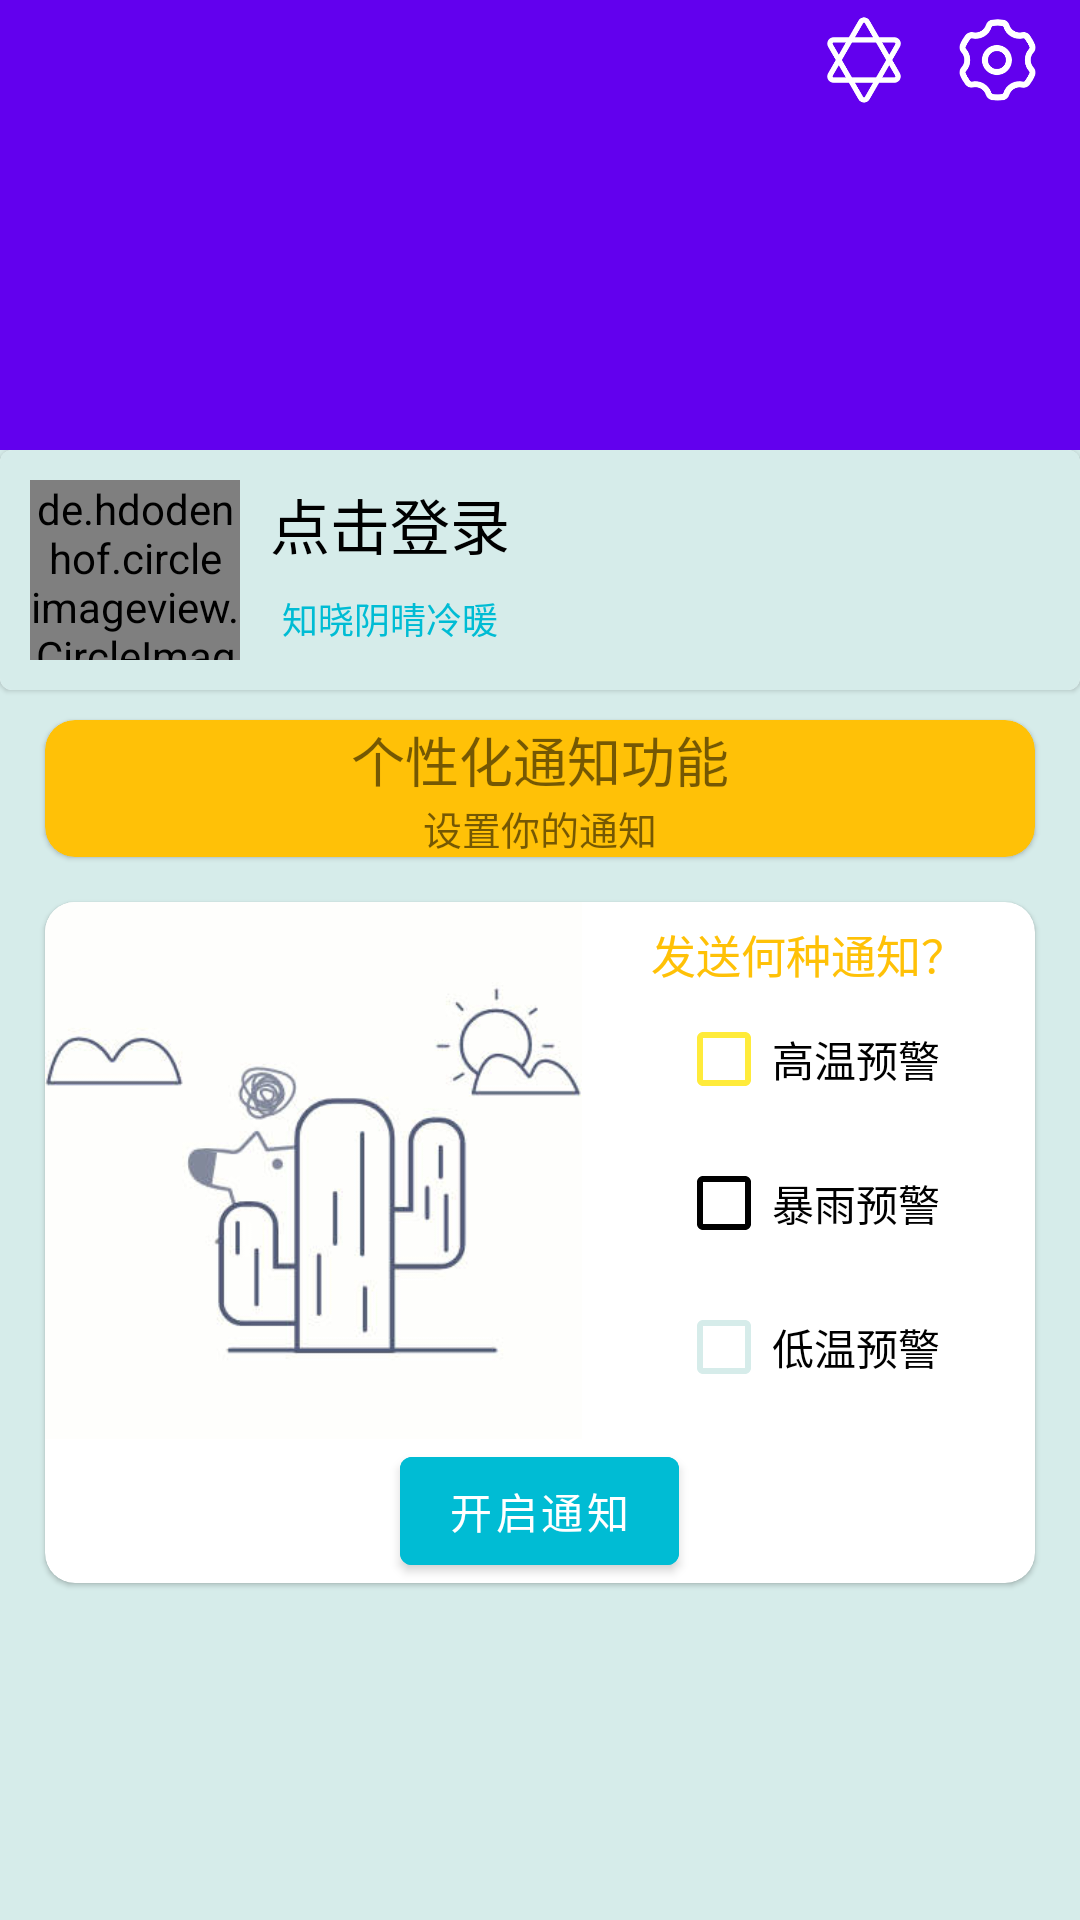

Write the Android layout XML for this screen, with the resource values it uses.
<!-- AndroidManifest.xml: application theme Theme.ASFinalWork2023 -->
<!-- res/layout/fragment_personal.xml -->
<?xml version="1.0" encoding="utf-8"?>
<androidx.coordinatorlayout.widget.CoordinatorLayout
    xmlns:android="http://schemas.android.com/apk/res/android"
    xmlns:app="http://schemas.android.com/apk/res-auto"
    xmlns:tools="http://schemas.android.com/tools"
    android:layout_width="match_parent"
    android:layout_height="match_parent"
    tools:context=".ui.home.HomeFragment">
    

    <com.google.android.material.appbar.AppBarLayout
        android:id="@+id/personalAppbar"
        android:layout_width="match_parent"
        android:layout_height="150dp">
        

        <com.google.android.material.appbar.CollapsingToolbarLayout
            android:id="@+id/personalCollapsingtoolbar"
            android:layout_width="match_parent"
            android:layout_height="match_parent"
            android:theme="@style/ThemeOverlay.AppCompat.Light"
            app:contentScrim="@color/teal_200"
            app:layout_scrollFlags="scroll|exitUntilCollapsed">
            

            <ImageView
                android:id="@+id/personalBackground"
                android:layout_width="match_parent"
                android:layout_height="match_parent"
                android:scaleType="centerCrop"
                app:layout_collapseMode="parallax"/>
            

            <androidx.appcompat.widget.Toolbar
                android:id="@+id/personalToolbar"
                android:layout_width="match_parent"
                android:layout_height="40dp"
                app:layout_collapseMode="pin">

                <LinearLayout
                    android:layout_width="wrap_content"
                    android:layout_height="match_parent"
                    android:layout_gravity="end|top"
                    android:orientation="horizontal"
                    android:layout_marginEnd="5dp"
                    android:layout_marginTop="8dp">

                    <ImageView
                        android:id="@+id/luckIcon"
                        android:layout_width="44dp"
                        android:layout_height="wrap_content"
                        android:layout_gravity="end|top"
                        android:padding="0dp"
                        android:src="@drawable/luck" />

                    <ImageView
                        android:id="@+id/settingIcon"
                        android:layout_width="45dp"
                        android:layout_height="wrap_content"
                        android:layout_gravity="end|top"
                        android:padding="0dp"
                        android:src="@drawable/setting" />

                </LinearLayout>

            </androidx.appcompat.widget.Toolbar>

        </com.google.android.material.appbar.CollapsingToolbarLayout>
    </com.google.android.material.appbar.AppBarLayout>

    
    
    <androidx.core.widget.NestedScrollView
        android:layout_width="match_parent"
        android:layout_height="match_parent"
        android:background="@color/grey"
        app:layout_behavior="@string/appbar_scrolling_view_behavior">

        <LinearLayout
            android:layout_width="match_parent"
            android:layout_height="wrap_content"
            android:orientation="vertical">


            <com.google.android.material.card.MaterialCardView
                android:layout_width="match_parent"
                android:layout_height="wrap_content"
                android:layout_marginTop="0dp"
                android:background="@color/teal_700">

                <RelativeLayout
                    android:layout_width="match_parent"
                    android:layout_height="80dp"
                    android:background="@color/grey"
                    android:padding="10dp">

                    <de.hdodenhof.circleimageview.CircleImageView
                        android:id="@+id/userImage"
                        android:layout_width="70dp"
                        android:layout_height="70dp"
                        android:src="@drawable/personal" />

                    <TextView
                        android:id="@+id/login"
                        android:layout_width="wrap_content"
                        android:layout_height="wrap_content"
                        android:layout_alignTop="@id/userImage"
                        android:layout_alignParentRight="true"
                        android:layout_marginLeft="10dp"
                        android:layout_toRightOf="@id/userImage"
                        android:text="点击登录"
                        android:textColor="@color/black"
                        android:textSize="20dp" />

                    <TextView
                        android:id="@+id/saying"
                        android:layout_width="wrap_content"
                        android:layout_height="wrap_content"
                        android:layout_below="@id/login"
                        android:layout_marginLeft="14dp"
                        android:layout_marginTop="8dp"
                        android:layout_toRightOf="@id/userImage"
                        android:text="知晓阴晴冷暖"
                        android:textColor="@color/blue"
                        android:textSize="12dp" />

                </RelativeLayout>

            </com.google.android.material.card.MaterialCardView>

            <com.google.android.material.card.MaterialCardView
                android:layout_width="match_parent"
                android:layout_height="match_parent"
                android:layout_marginLeft="15dp"
                android:layout_marginTop="10dp"
                android:layout_marginRight="15dp"
                app:cardBackgroundColor="@color/orange"
                app:cardCornerRadius="10dp">

                <LinearLayout
                    android:layout_width="match_parent"
                    android:layout_height="match_parent"
                    android:orientation="vertical">

                    <TextView
                        android:layout_width="match_parent"
                        android:layout_height="match_parent"
                        android:gravity="center"
                        android:text="个性化通知功能"
                        android:textSize="18dp" />

                    <TextView
                        android:layout_width="match_parent"
                        android:layout_height="match_parent"
                        android:gravity="center"
                        android:text="设置你的通知"
                        android:textSize="13dp" />

                </LinearLayout>
            </com.google.android.material.card.MaterialCardView>

            <com.google.android.material.card.MaterialCardView
                android:layout_width="match_parent"
                android:layout_height="match_parent"
                android:layout_marginLeft="15dp"
                android:layout_marginTop="15dp"
                android:layout_marginRight="15dp"
                android:layout_marginBottom="15dp"
                app:cardBackgroundColor="@color/white"
                app:cardCornerRadius="10dp">

                <LinearLayout
                    android:layout_width="match_parent"
                    android:layout_height="wrap_content"
                    android:orientation="vertical"
                    android:gravity="center">

                    <LinearLayout
                        android:layout_width="match_parent"
                        android:layout_height="match_parent"
                        android:orientation="horizontal">

                        <ImageView
                            android:layout_width="179dp"
                            android:layout_height="179dp"
                            android:layout_gravity="center"
                            android:padding="0dp"
                            android:src="@drawable/nologin" />

                        <LinearLayout
                            android:layout_width="match_parent"
                            android:layout_height="match_parent"
                            android:gravity="center"
                            android:orientation="vertical">

                            <TextView
                                android:layout_width="match_parent"
                                android:layout_height="wrap_content"
                                android:gravity="center"
                                android:text="发送何种通知？"
                                android:textColor="@color/orange"
                                android:textSize="15dp" />

                            <CheckBox
                                android:id="@+id/checkBox1"
                                android:layout_width="wrap_content"
                                android:layout_height="wrap_content"
                                android:buttonTint="@color/yellow"
                                android:gravity="center"
                                android:text="高温预警" />

                            <CheckBox
                                android:id="@+id/checkBox2"
                                android:layout_width="wrap_content"
                                android:layout_height="wrap_content"
                                android:buttonTint="@color/black"
                                android:gravity="center"
                                android:text="暴雨预警" />

                            <CheckBox
                                android:id="@+id/checkBox3"
                                android:layout_width="wrap_content"
                                android:layout_height="wrap_content"
                                android:buttonTint="@color/grey"
                                android:gravity="center"
                                android:text="低温预警" />

                        </LinearLayout>

                    </LinearLayout>

                    <Button
                        android:id="@+id/openMessage"
                        android:layout_width="wrap_content"
                        android:layout_height="wrap_content"
                        android:text="开启通知"
                        android:backgroundTint="@color/blue"/>

                </LinearLayout>

            </com.google.android.material.card.MaterialCardView>



        </LinearLayout>

    </androidx.core.widget.NestedScrollView>

</androidx.coordinatorlayout.widget.CoordinatorLayout>
<!-- resources referenced by this layout -->
<resources>
  <color name="black">#FF000000</color>
  <color name="blue">#00BCD4</color>
  <color name="grey">#D6ECEA</color>
  <color name="orange">#FFC107</color>
  <color name="teal_200">#FF03DAC5</color>
  <color name="teal_700">#FF018786</color>
  <color name="white">#FFFFFFFF</color>
  <color name="yellow">#FFEB3B</color>
  <!-- drawable luck: png bitmap (drawable, 4893 bytes) -->
  <!-- drawable nologin: jpg bitmap (drawable-xxhdpi, 12673 bytes) -->
  <!-- drawable personal: png bitmap (drawable, 3532 bytes) -->
  <!-- drawable setting: png bitmap (drawable-xxhdpi, 5702 bytes) -->
  <style name="Theme.ASFinalWork2023" parent="Theme.MaterialComponents.DayNight.DarkActionBar">
  
          
          <item name="colorPrimary">@color/purple_500</item>
          <item name="colorPrimaryVariant">@color/purple_700</item>
          <item name="colorOnPrimary">@color/white</item>
          
          <item name="colorSecondary">@color/teal_200</item>
          <item name="colorSecondaryVariant">@color/teal_700</item>
          <item name="colorOnSecondary">@color/black</item>
          
  
          
          <item name="android:statusBarColor">@color/grey</item>
          
  
          <item name="android:navigationBarColor">#00000000</item> 
  
      </style>
  <color name="purple_500">#FF6200EE</color>
  <color name="purple_700">#FF3700B3</color>
</resources>
